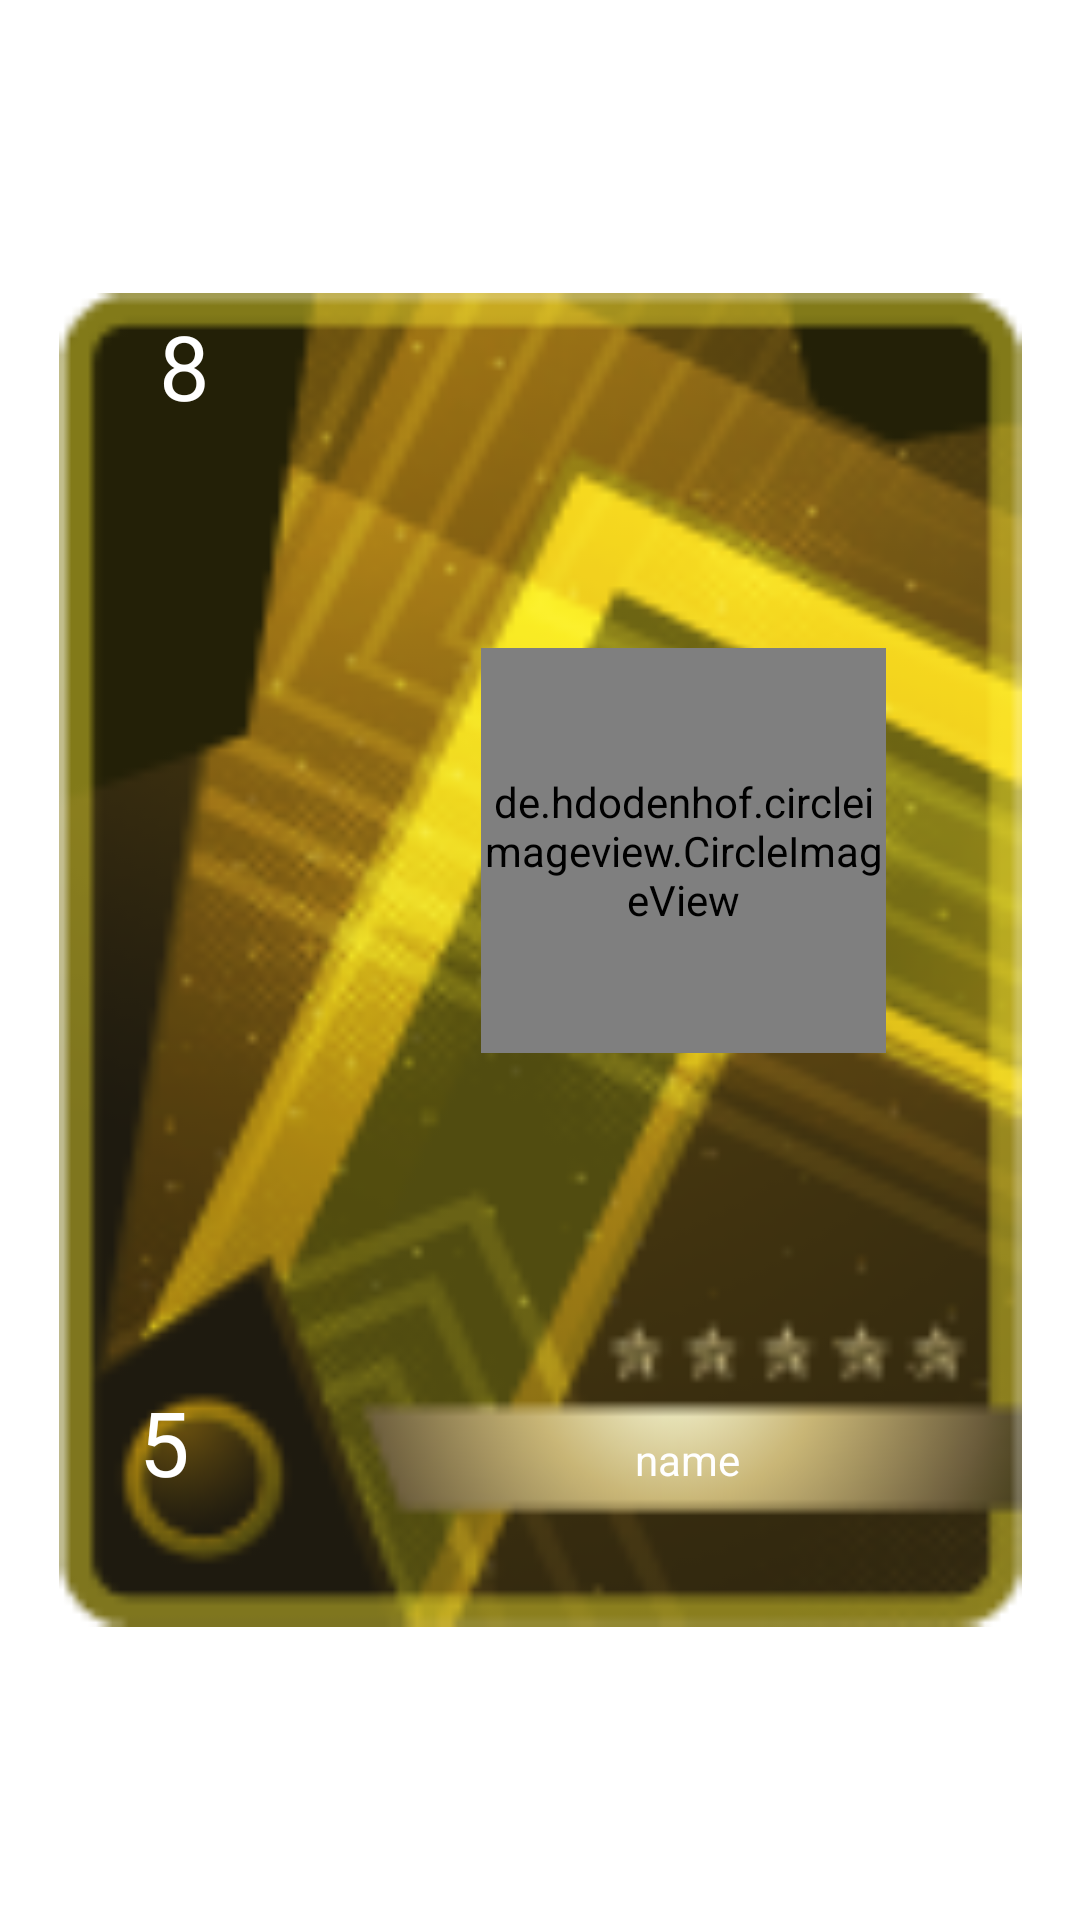

The Android layout XML behind this screen, and the referenced resources:
<!-- AndroidManifest.xml: application theme Theme.Hockeystone -->
<!-- res/layout/popup.xml -->
<?xml version="1.0" encoding="utf-8"?>
<androidx.constraintlayout.widget.ConstraintLayout xmlns:android="http://schemas.android.com/apk/res/android"
    xmlns:app="http://schemas.android.com/apk/res-auto"
    xmlns:tools="http://schemas.android.com/tools"
    android:layout_width="321dp"
    android:layout_height="446dp"
    android:layout_gravity="center"

    >

    <ImageView
        android:id="@+id/imageView5"
        android:layout_width="321dp"
        android:layout_height="446dp"

        android:src="@drawable/yellowcard"
        app:layout_constraintBottom_toBottomOf="parent"
        app:layout_constraintEnd_toEndOf="parent"
        app:layout_constraintStart_toStartOf="parent"
        app:layout_constraintTop_toTopOf="parent" />

    <TextView

        android:id="@+id/txt_name_popup"
        android:layout_width="151dp"
        android:layout_height="16dp"
        android:layout_marginTop="380dp"
        android:text="name"
        android:textAlignment="center"
        android:textColor="@color/white"
        android:textSize="14dp"
        app:layout_constraintEnd_toEndOf="parent"
        app:layout_constraintHorizontal_bias="0.735"
        app:layout_constraintStart_toStartOf="parent"
        app:layout_constraintTop_toTopOf="@+id/imageView5" />

    <TextView
        android:id="@+id/txt_match_popup"
        android:layout_width="35dp"
        android:layout_height="35dp"
        android:text="8"
        android:textAlignment="center"
        android:textColor="@color/white"
        android:textSize="30dp"
        app:layout_constraintBottom_toBottomOf="@+id/imageView5"
        app:layout_constraintEnd_toEndOf="@+id/imageView5"
        app:layout_constraintHorizontal_bias="0.08"
        app:layout_constraintStart_toStartOf="@+id/imageView5"
        app:layout_constraintTop_toTopOf="parent"
        app:layout_constraintVertical_bias="0.077" />

    <TextView
        android:id="@+id/txt_forth_popup"
        android:layout_width="35dp"
        android:layout_height="35dp"
        android:text="8"
        android:textAlignment="center"
        android:textColor="@color/white"
        android:textSize="30dp"
        app:layout_constraintBottom_toBottomOf="parent"
        app:layout_constraintEnd_toEndOf="parent"
        app:layout_constraintHorizontal_bias="0.08"
        app:layout_constraintStart_toStartOf="@+id/imageView5"
        app:layout_constraintTop_toBottomOf="@+id/txt_match_popup"
        app:layout_constraintVertical_bias="0.052" />

    <TextView
        android:id="@+id/textView7"
        android:layout_width="35dp"
        android:layout_height="35dp"
        android:text="5"
        android:textAlignment="center"
        android:textColor="@color/white"
        android:textSize="30dp"
        app:layout_constraintBottom_toBottomOf="@+id/imageView5"
        app:layout_constraintEnd_toEndOf="parent"
        app:layout_constraintHorizontal_bias="0.115"
        app:layout_constraintStart_toStartOf="parent"
        app:layout_constraintTop_toBottomOf="@+id/txt_forth_popup"
        app:layout_constraintVertical_bias="0.872" />

    <de.hdodenhof.circleimageview.CircleImageView
        android:id="@+id/imageview_popup"
        android:layout_width="135dp"
        android:layout_height="135dp"
        android:layout_marginBottom="192dp"
        android:src="@color/white"
        app:layout_constraintBottom_toBottomOf="@+id/imageView5"
        app:layout_constraintEnd_toEndOf="@+id/imageView5"
        app:layout_constraintHorizontal_bias="0.647"
        app:layout_constraintStart_toEndOf="@+id/txt_match_popup" />

    <ImageView
        android:id="@+id/popup_close"
        android:layout_width="50dp"
        android:layout_height="50dp"
        android:src="@drawable/vector_close"
        app:layout_constraintEnd_toEndOf="parent"
        app:layout_constraintTop_toTopOf="parent" />

</androidx.constraintlayout.widget.ConstraintLayout>
<!-- resources referenced by this layout -->
<resources>
  <!-- drawable yellowcard: png bitmap (drawable, 28810 bytes) -->
  <style name="Theme.Hockeystone" parent="Theme.MaterialComponents.DayNight.NoActionBar">
          
          <item name="colorPrimary">@color/purple_500</item>
          <item name="colorPrimaryVariant">@color/purple_700</item>
          <item name="colorOnPrimary">@color/white</item>
          
          <item name="colorSecondary">@color/teal_200</item>
          <item name="colorSecondaryVariant">@color/teal_700</item>
          <item name="colorOnSecondary">@color/black</item>
          
          <item name="android:statusBarColor">?attr/colorPrimaryVariant</item>
          
      </style>
  <!-- not gathered from this repository: default colours our renderer supplied (Android Studio template values) -->
  <color name="purple_500">#FF6200EE</color>
  <color name="purple_700">#FF3700B3</color>
  <color name="teal_200">#FF03DAC5</color>
  <color name="teal_700">#FF018786</color>
  <color name="black">#FF000000</color>
  <color name="white">#FFFFFFFF</color>
</resources>
